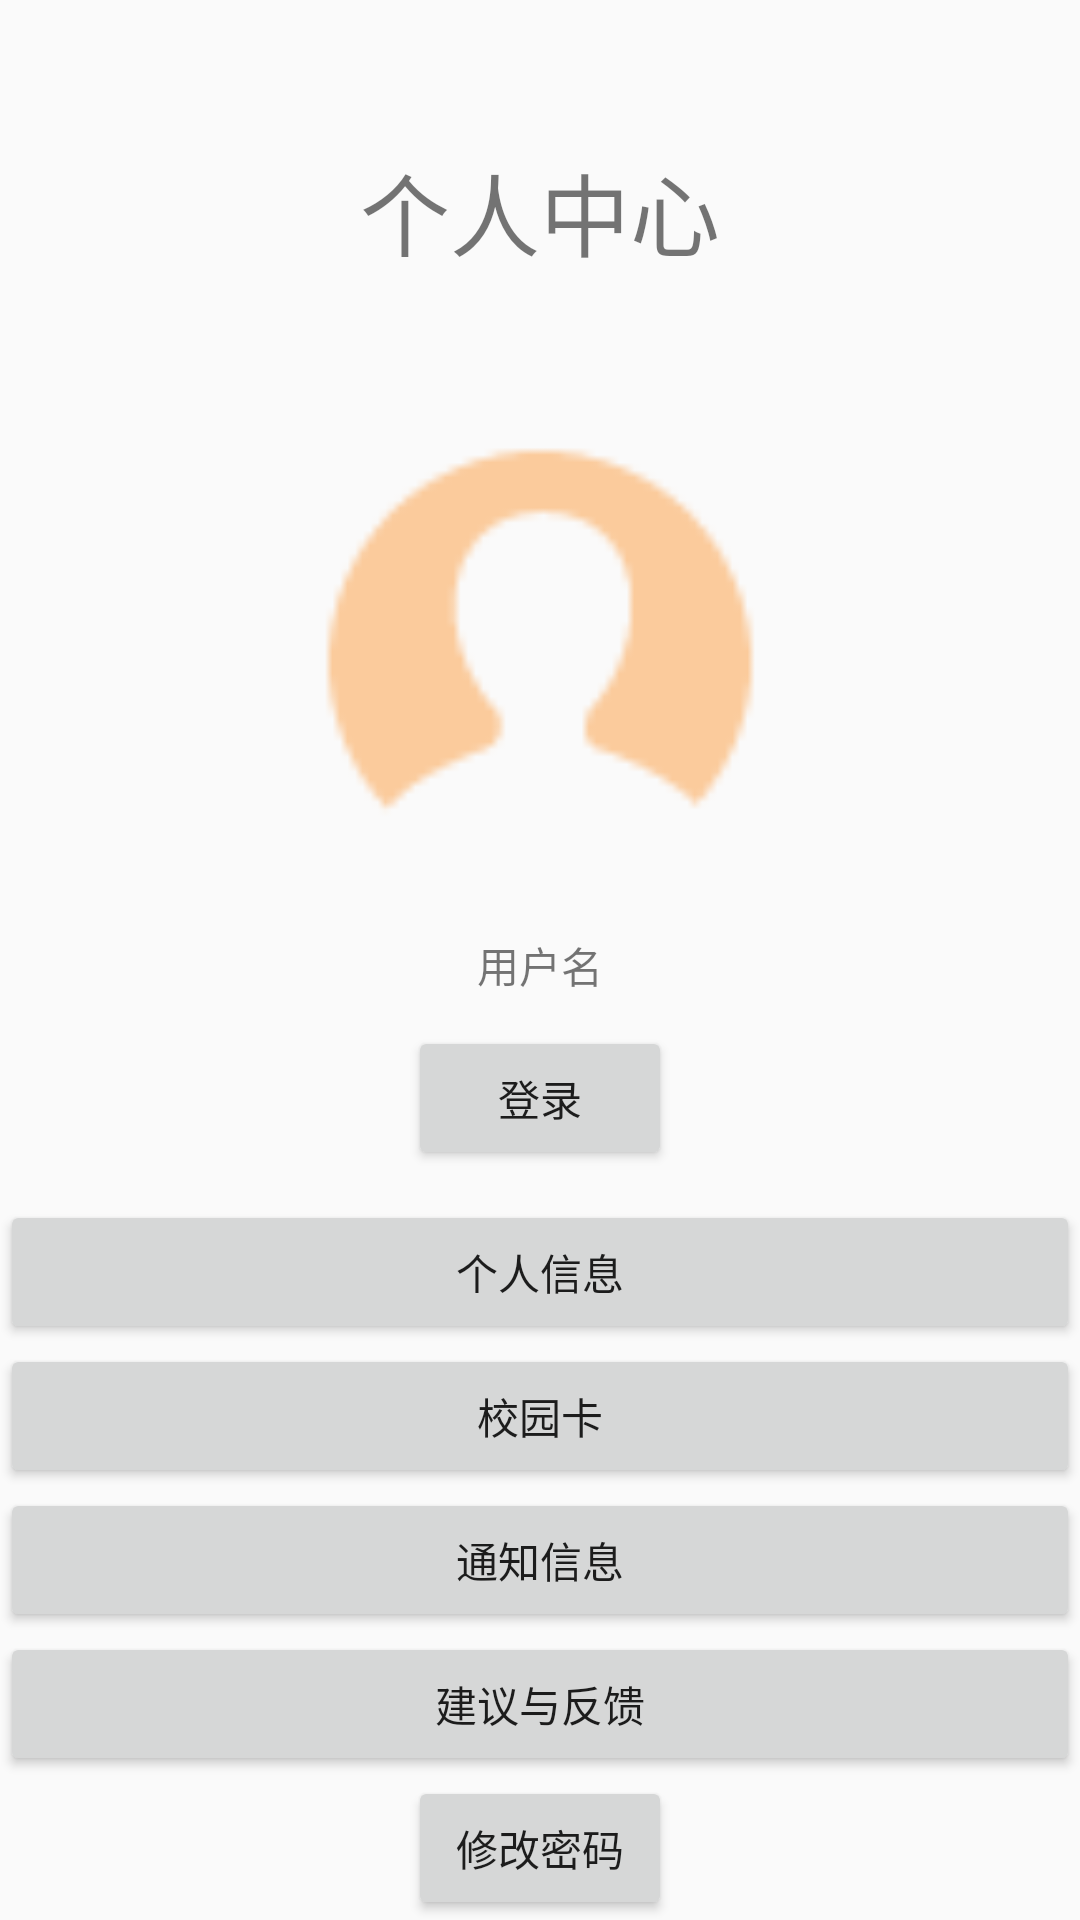

This screen was rendered from an Android layout file. Write that file and the resources it references.
<!-- AndroidManifest.xml: application theme AppTheme -->
<!-- res/layout/fragment_my.xml -->
<?xml version="1.0" encoding="utf-8"?>
<LinearLayout xmlns:android="http://schemas.android.com/apk/res/android"
    xmlns:app="http://schemas.android.com/apk/res-auto"
    xmlns:tools="http://schemas.android.com/tools"
    android:layout_width="match_parent"
    android:layout_height="match_parent"
    tools:context=".MyFragment"
    android:orientation="vertical">

    
    <TextView
        android:layout_width="wrap_content"
        android:layout_height="wrap_content"
        android:text="个人中心"
        android:layout_gravity="center"
        android:gravity="center"
        android:layout_weight="1"
        android:textSize="30sp"/>

    
    <ImageView
        android:id="@+id/avatar"
        android:layout_width="match_parent"
        android:layout_height="wrap_content"
        tools:src="@tools:sample/avatars"
        android:layout_weight="1"
        android:src="@drawable/default_avatar"
        android:layout_marginBottom="10sp"
        android:contentDescription="图片无法加载"/>
    

    <TextView
        android:layout_width="match_parent"
        android:layout_height="wrap_content"
        android:text="用户名"
        android:gravity="center"
        android:id="@+id/user_name"
        android:layout_marginBottom="10sp"/>

    
    <Button
        android:id="@+id/login_btn"
        android:layout_width="wrap_content"
        android:layout_height="wrap_content"
        android:text="登录"
        android:layout_gravity="center"
        android:layout_marginBottom="10dp"/>

    <Button
        android:id="@+id/personal_info"
        android:layout_width="match_parent"
        android:layout_height="wrap_content"
        android:layout_gravity="center"
        android:text="个人信息" />

    <Button
        android:id="@+id/card_info"
        android:layout_width="match_parent"
        android:layout_height="wrap_content"
        android:text="校园卡" />

    <Button
        android:id="@+id/notification"
        android:layout_width="match_parent"
        android:layout_height="wrap_content"
        android:text="通知信息" />

    <Button
        android:id="@+id/suggestion"
        android:layout_width="match_parent"
        android:layout_height="wrap_content"
        android:text="建议与反馈" />

    <Button
        android:layout_width="wrap_content"
        android:layout_height="wrap_content"
        android:text="修改密码"
        android:id="@+id/change_password"
        android:layout_gravity="center"/>

</LinearLayout>
<!-- resources referenced by this layout -->
<resources>
  <!-- drawable default_avatar: png bitmap (drawable-v24, 1345 bytes) -->
  <style name="AppTheme" parent="Theme.AppCompat.Light.DarkActionBar">
          
          <item name="colorPrimary">#fbcb9c</item>
          <item name="colorPrimaryDark">#000000</item>
          <item name="colorAccent">@color/colorAccent</item>
      </style>
  <color name="colorAccent">#D81B60</color>
</resources>
